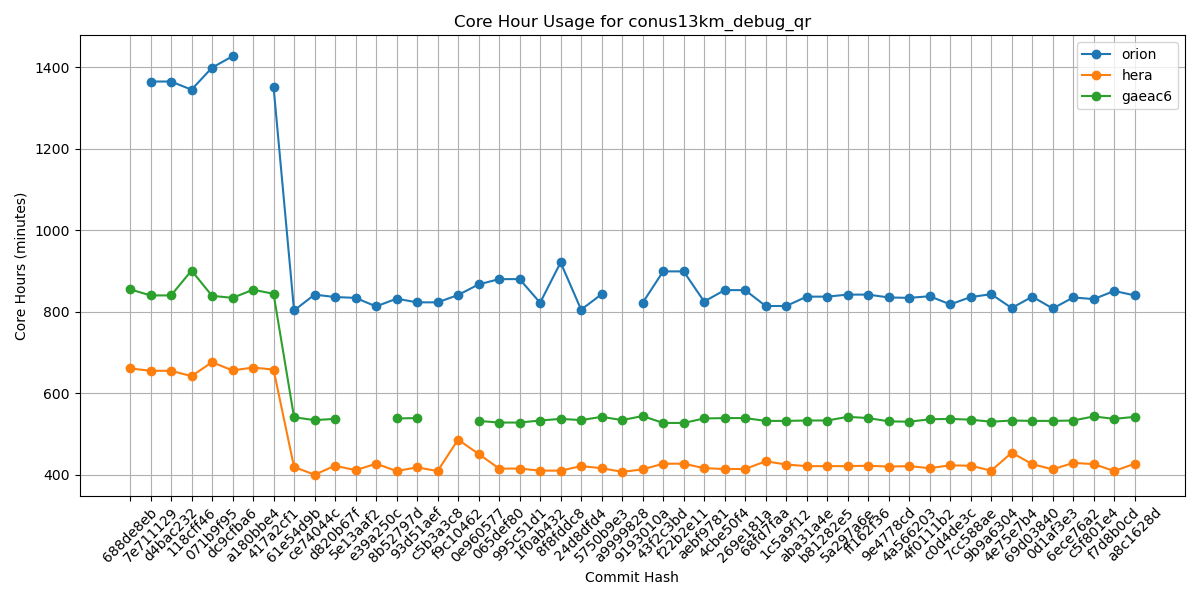

The data file committed next to this chart (first rows):
Hash, orion, hera, gaeac6
688de8eb, , 661, 855
7e711129, 1365, 655, 840
d4bac232, 1365, 655, 840
118cff46, 1345, 642, 901
071b9f95, 1399, 676, 839
dc9cfba6, 1427, 656, 834
a180bbe4, , 663, 854
417a2cf1, 1352, 658, 844
61e54d9b, 803, 419, 541
ce74044c, 842, 400, 534
d820b67f, 836, 422, 537
5e13aaf2, 834, 411, 
e39a250c, 813, 427, 
8b52797d, 832, 409, 538
93d51aef, 823, 418, 539
c5b3a3c8, 823, 409, 
f9c10462, 841, 486, 
0e960577, 867, 451, 532
065def80, 880, 415, 528
995c51d1, 880, 415, 528
1f0ab432, 822, 410, 533
8f8fddc8, 921, 410, 537
24d8dfd4, 805, 421, 534
5750b9e3, 843, 416, 542
a9999828, , 407, 534
9193010a, 822, 413, 544
43f2c3bd, 899, 427, 527
f22b2e11, 899, 427, 527
aebf9781, 825, 416, 538
4cbe50f4, 853, 414, 539
269e181a, 853, 414, 539
68fd7faa, 814, 433, 532
1c5a9f12, 814, 425, 532
aba31a4e, 837, 421, 533
b81282e5, 837, 421, 533
5a297a6e, 842, 421, 542
ff162f36, 842, 422, 539
9e4778cd, 835, 420, 531
4a566203, 834, 421, 530
4f0111b2, 838, 416, 536
c0d4de3c, 818, 423, 537
7cc588ae, 836, 422, 535
9b9a6304, 843, 410, 530
4e75e7b4, 809, 454, 533
69d03840, 837, 426, 532
0d1af3e3, 808, 413, 532
6ece76a2, 835, 429, 533
c5f801e4, 831, 426, 543
f7d8b0cd, 851, 409, 537
a8c1628d, 840, 427, 542
